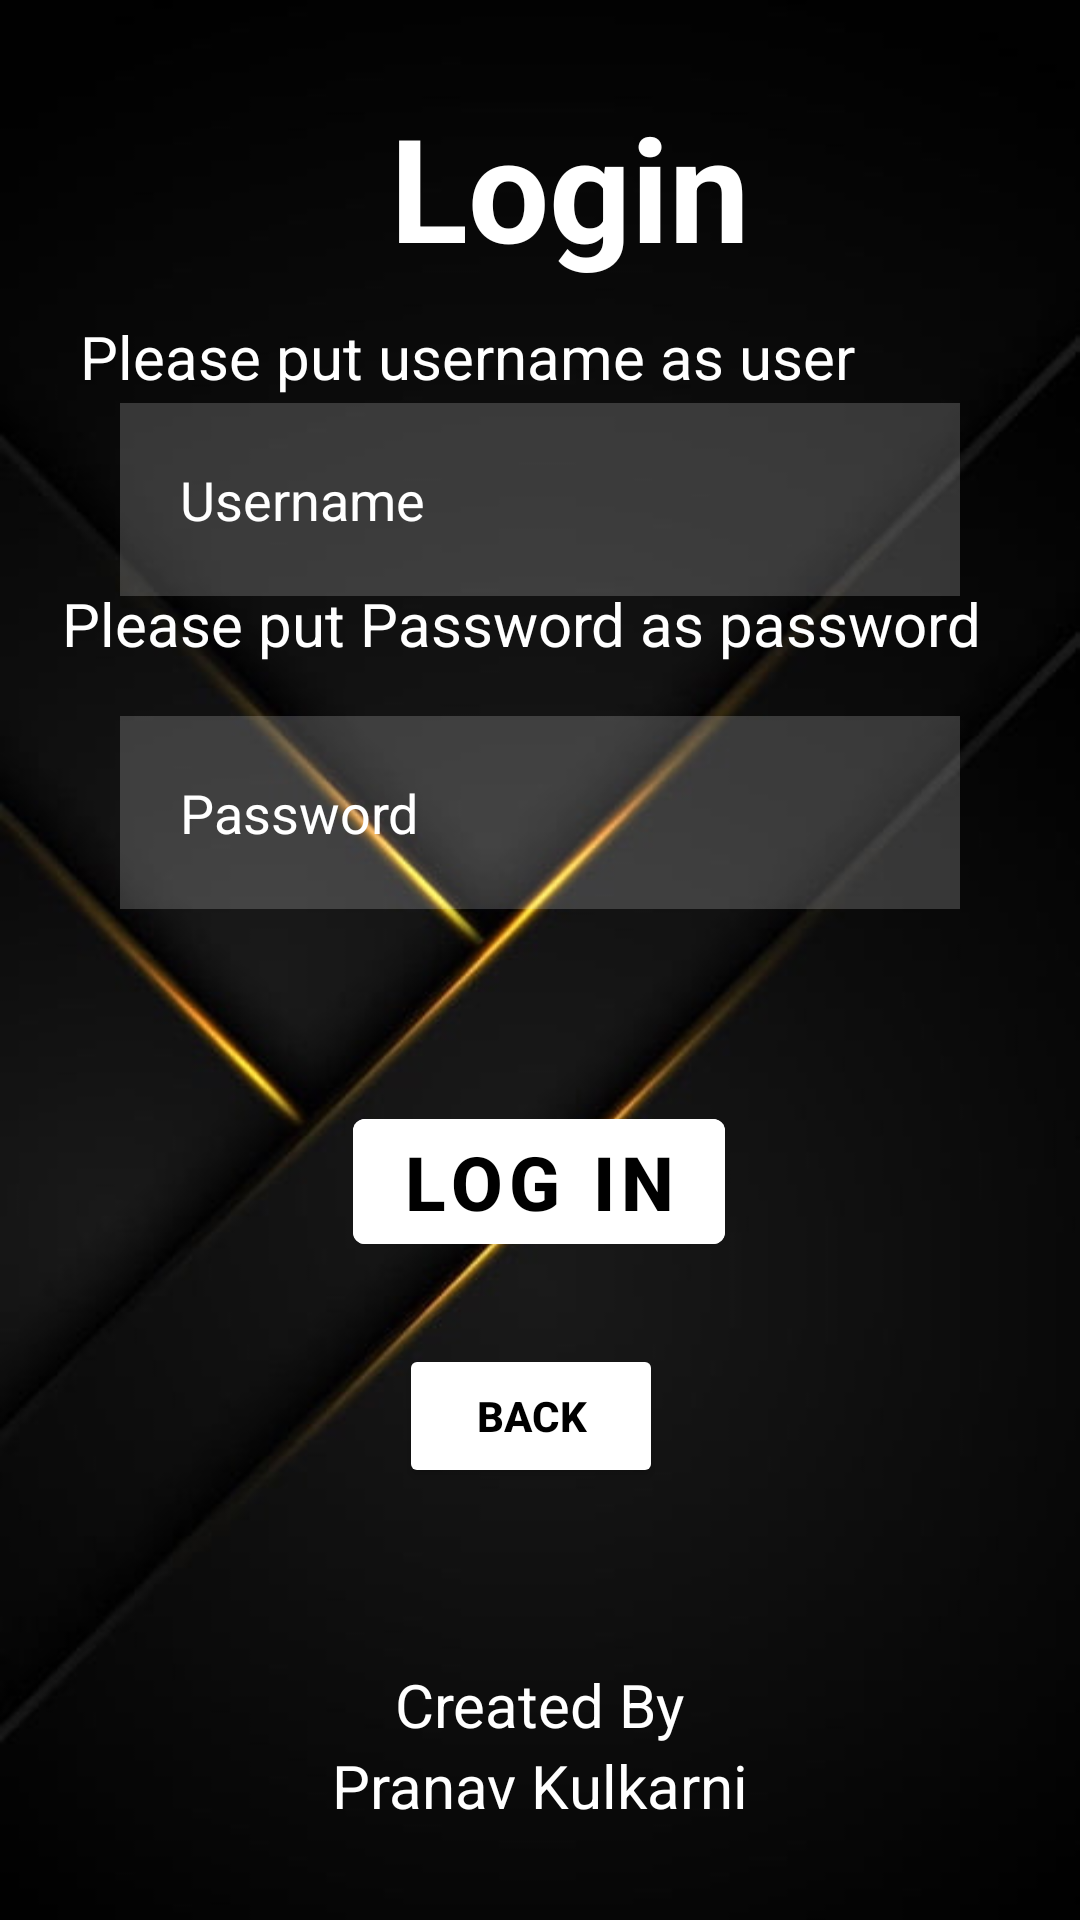

Write the Android layout XML for this screen, with the resource values it uses.
<!-- AndroidManifest.xml: application theme Theme.Error404 -->
<!-- res/layout/activity_login_interface.xml -->
<?xml version="1.0" encoding="utf-8"?>
<androidx.constraintlayout.widget.ConstraintLayout xmlns:android="http://schemas.android.com/apk/res/android"
    xmlns:app="http://schemas.android.com/apk/res-auto"
    xmlns:tools="http://schemas.android.com/tools"
    android:layout_width="match_parent"
    android:layout_height="match_parent"
    android:background="@drawable/mainbackground"
    tools:context=".LoginInterface">


    <TextView
        android:id="@+id/textView3"
        android:layout_width="wrap_content"
        android:layout_height="wrap_content"
        android:layout_margin="30dp"
        android:layout_marginTop="180dp"
        android:text="Login"
        android:textColor="#ffffff"
        android:textSize="48sp"
        android:textStyle="bold"
        app:layout_constraintEnd_toEndOf="parent"
        app:layout_constraintHorizontal_bias="0.556"
        app:layout_constraintStart_toStartOf="parent"
        app:layout_constraintTop_toTopOf="parent" />

    <TextView
        android:id="@+id/user"
        android:layout_width="wrap_content"
        android:layout_height="wrap_content"
        android:text="Please put username as user"
        android:textColor="@color/white"
        android:textSize="20dp"
        app:layout_constraintBottom_toBottomOf="parent"
        app:layout_constraintEnd_toEndOf="parent"
        app:layout_constraintHorizontal_bias="0.261"
        app:layout_constraintStart_toStartOf="parent"
        app:layout_constraintTop_toBottomOf="@+id/textView3"
        app:layout_constraintVertical_bias="0.021" />


    <EditText
        android:id="@+id/username"
        android:layout_width="match_parent"
        android:layout_height="wrap_content"
        android:layout_below="@+id/textView3"
        android:layout_margin="40dp"
        android:layout_marginTop="48dp"
        android:background="#30ffffff"
        android:drawableLeft="@drawable/person"
        android:drawablePadding="20dp"
        android:hint="Username"
        android:padding="20dp"
        android:textColor="@color/white"
        android:textColorHint="@color/white"
        app:layout_constraintTop_toBottomOf="@+id/textView3"
        tools:layout_editor_absoluteX="40dp" />


    <TextView
        android:id="@+id/pass"
        android:layout_width="wrap_content"
        android:layout_height="wrap_content"
        android:text="Please put Password as password"
        android:textColor="@color/white"
        android:textSize="20dp"
        app:layout_constraintBottom_toBottomOf="parent"
        app:layout_constraintEnd_toEndOf="parent"
        app:layout_constraintHorizontal_bias="0.384"
        app:layout_constraintStart_toStartOf="parent"
        app:layout_constraintTop_toBottomOf="@+id/textView3"
        app:layout_constraintVertical_bias="0.193" />

    <EditText
        android:id="@+id/password"
        android:layout_width="match_parent"
        android:layout_height="wrap_content"
        android:layout_below="@+id/textView3"
        android:layout_margin="40dp"
        android:layout_marginTop="100dp"
        android:background="#30ffffff"
        android:drawableLeft="@drawable/info"
        android:drawablePadding="20dp"
        android:hint="Password"
        android:inputType="textPassword"
        android:padding="20dp"
        android:textColor="@color/white"
        android:textColorHint="@color/white"
        app:layout_constraintTop_toBottomOf="@+id/username"
        tools:layout_editor_absoluteX="40dp" />

    <com.google.android.material.button.MaterialButton
        android:id="@+id/Login"
        android:layout_width="wrap_content"
        android:layout_height="wrap_content"
        android:layout_below="@+id/password"
        android:layout_centerHorizontal="true"
        android:layout_marginTop="64dp"
        android:backgroundTint="@color/white"
        android:onClick="login"
        android:text="LOG IN"
        android:textColor="@color/black"
        android:textSize="25dp"
        android:textStyle="bold"
        app:layout_constraintEnd_toEndOf="parent"
        app:layout_constraintHorizontal_bias="0.498"
        app:layout_constraintStart_toStartOf="parent"
        app:layout_constraintTop_toBottomOf="@+id/password" />

    <Button
        android:id="@+id/back"
        android:layout_width="wrap_content"
        android:layout_height="wrap_content"
        android:onClick="back"
        android:text="Back"
        android:backgroundTint="@color/white"
        android:textColor="@color/black"
        android:textStyle="bold"
        app:layout_constraintBottom_toBottomOf="parent"
        app:layout_constraintEnd_toEndOf="parent"
        app:layout_constraintHorizontal_bias="0.489"
        app:layout_constraintStart_toStartOf="parent"
        app:layout_constraintTop_toBottomOf="@+id/Login"
        app:layout_constraintVertical_bias="0.16" />

    <TextView
        android:id="@+id/createdby"
        android:layout_width="wrap_content"
        android:layout_height="wrap_content"
        android:text="Created By"
        android:textColor="@color/white"
        android:textSize="20dp"
        app:layout_constraintBottom_toBottomOf="parent"
        app:layout_constraintEnd_toEndOf="parent"
        app:layout_constraintStart_toStartOf="parent"
        app:layout_constraintTop_toBottomOf="@+id/back" />

    <TextView
        android:id="@+id/names"
        android:layout_width="wrap_content"
        android:layout_height="wrap_content"
        android:text="Pranav Kulkarni"
        android:textColor="@color/white"
        android:textSize="20dp"
        app:layout_constraintBottom_toBottomOf="parent"
        app:layout_constraintEnd_toEndOf="parent"
        app:layout_constraintStart_toStartOf="parent"
        app:layout_constraintTop_toBottomOf="@+id/createdby"
        app:layout_constraintVertical_bias="0.0" />
</androidx.constraintlayout.widget.ConstraintLayout>
<!-- resources referenced by this layout -->
<resources>
  <!-- drawable mainbackground: png bitmap (drawable, 81874 bytes) -->
  <style name="Theme.Error404" parent="Theme.MaterialComponents.DayNight.DarkActionBar">
          
          <item name="colorPrimary">@color/purple_500</item>
          <item name="colorPrimaryVariant">@color/purple_700</item>
          <item name="colorOnPrimary">@color/white</item>
          
          <item name="colorSecondary">@color/teal_200</item>
          <item name="colorSecondaryVariant">@color/teal_700</item>
          <item name="colorOnSecondary">@color/black</item>
          
          <item name="android:statusBarColor" tools:targetApi="l">?attr/colorPrimaryVariant</item>
          
      </style>
  <!-- not gathered from this repository: default colours our renderer supplied (Android Studio template values) -->
  <color name="purple_500">#FF6200EE</color>
  <color name="purple_700">#FF3700B3</color>
  <color name="teal_200">#FF03DAC5</color>
  <color name="teal_700">#FF018786</color>
  <color name="black">#FF000000</color>
  <color name="white">#FFFFFFFF</color>
</resources>
